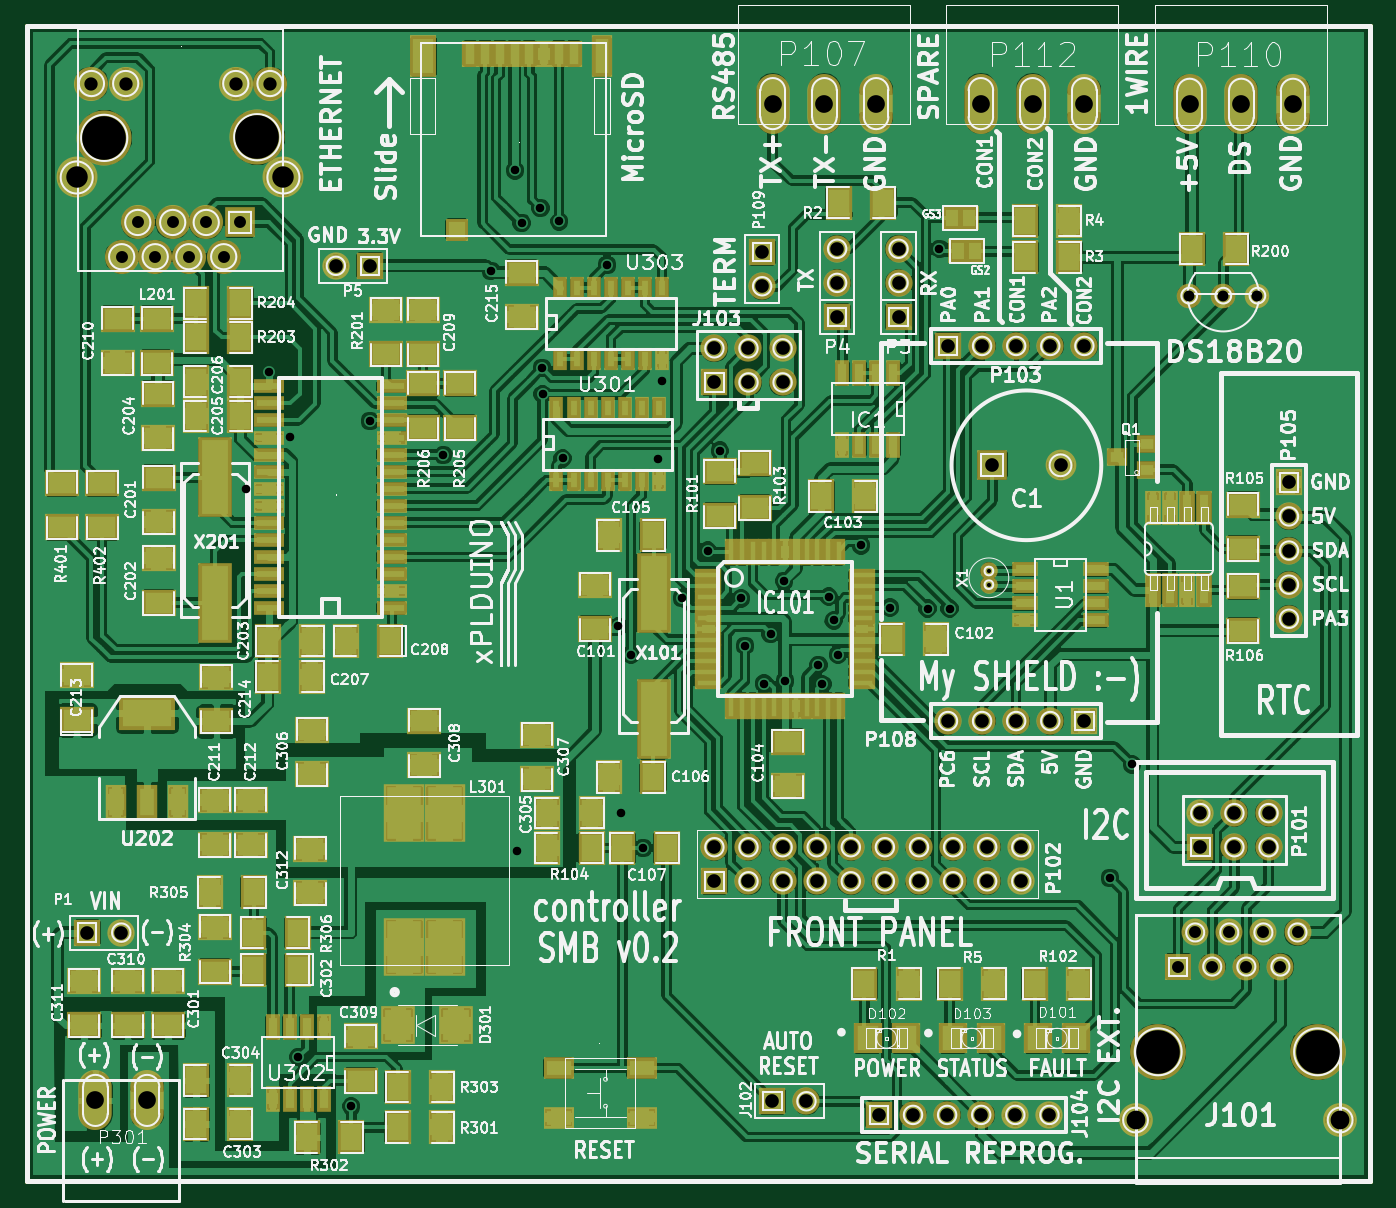
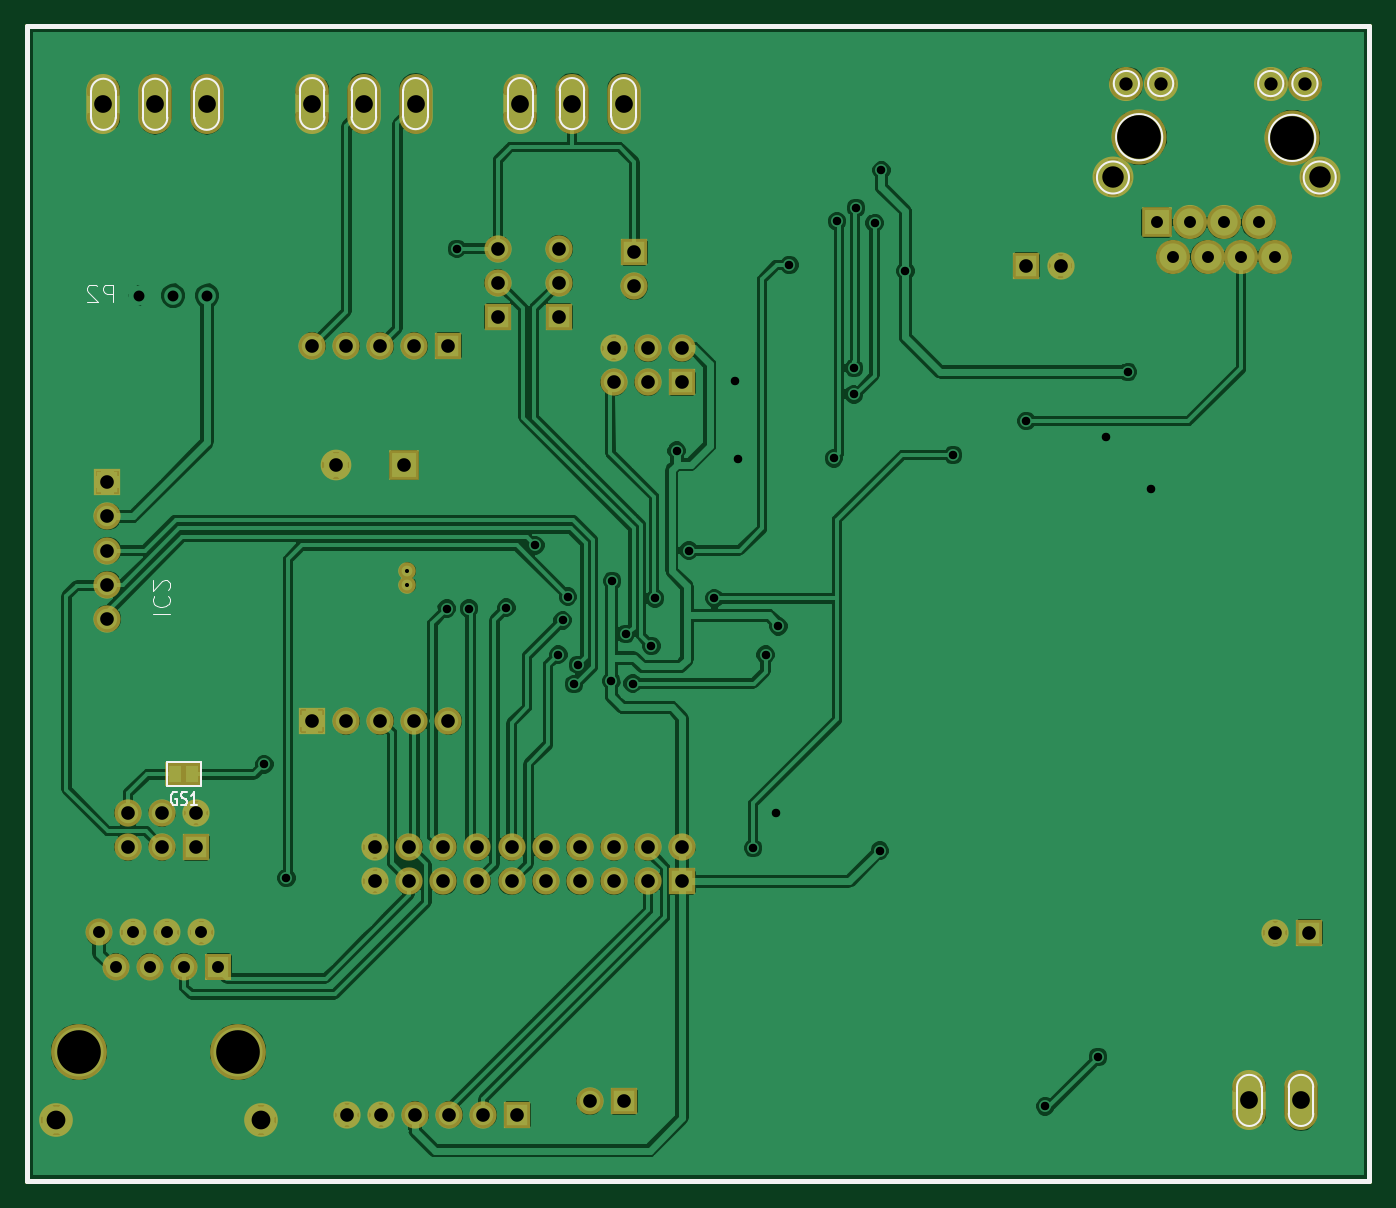
Circuit board: 8 layer files. Board 100.0 x 86.0 mm.
- bottom_mask: SMB-B_Mask.gbs (3026 bytes)
- bottom_silk: SMB-B_SilkS.gbo (4947 bytes)
- bottom_copper: SMB-Dessous.gbl (142302 bytes)
- top_copper: SMB-Dessus.gtl (442363 bytes)
- outline: SMB-Edge_Cuts.gbr (417 bytes)
- top_mask: SMB-F_Mask.gts (9241 bytes)
- top_silk: SMB-F_SilkS.gto (179761 bytes)
- drill: SMB.drl (2445 bytes)

=== bottom_mask: SMB-B_Mask.gbs ===
G04 (created by PCBNEW (2013-jul-07)-stable) date ven. 28 nov. 2014 17:47:18 CET*
%MOIN*%
G04 Gerber Fmt 3.4, Leading zero omitted, Abs format*
%FSLAX34Y34*%
G01*
G70*
G90*
G04 APERTURE LIST*
%ADD10C,0.00590551*%
%ADD11C,0.015*%
%ADD12R,0.08X0.08*%
%ADD13C,0.08*%
%ADD14R,0.058X0.07*%
%ADD15O,0.098X0.176*%
%ADD16C,0.1617*%
%ADD17R,0.09X0.09*%
%ADD18C,0.1*%
%ADD19C,0.12*%
%ADD20C,0.1637*%
%ADD21R,0.0791X0.0791*%
%ADD22C,0.0791*%
%ADD23C,0.0987402*%
%ADD24C,0.09*%
%ADD25C,0.0514961*%
G04 APERTURE END LIST*
G54D10*
G54D11*
X52362Y-44488D02*
X12992Y-44488D01*
X52362Y-10629D02*
X52362Y-44488D01*
X52362Y-10629D02*
X12992Y-10629D01*
X12992Y-44488D02*
X12992Y-10629D01*
G54D12*
X44000Y-31000D03*
G54D13*
X43000Y-31000D03*
X42000Y-31000D03*
X41000Y-31000D03*
X40000Y-31000D03*
G54D12*
X50000Y-24000D03*
G54D13*
X50000Y-25000D03*
X50000Y-26000D03*
X50000Y-27000D03*
X50000Y-28000D03*
G54D12*
X34850Y-42150D03*
G54D13*
X35850Y-42150D03*
G54D12*
X37975Y-42550D03*
G54D13*
X38975Y-42550D03*
X39975Y-42550D03*
X40975Y-42550D03*
X41975Y-42550D03*
X42975Y-42550D03*
G54D12*
X47400Y-34700D03*
G54D13*
X47400Y-33700D03*
X48400Y-34700D03*
X48400Y-33700D03*
X49400Y-34700D03*
X49400Y-33700D03*
G54D14*
X48010Y-32560D03*
X47510Y-32560D03*
G54D12*
X33150Y-21070D03*
G54D13*
X33150Y-20070D03*
X34150Y-21070D03*
X34150Y-20070D03*
X35150Y-21070D03*
X35150Y-20070D03*
G54D12*
X14755Y-37204D03*
G54D13*
X15755Y-37204D03*
G54D15*
X14998Y-42125D03*
X16513Y-42125D03*
G54D16*
X15256Y-13898D03*
X19744Y-13879D03*
G54D17*
X19232Y-16379D03*
G54D18*
X18760Y-17383D03*
X18248Y-16379D03*
X17736Y-17383D03*
X17264Y-16379D03*
X16752Y-17383D03*
X16240Y-16379D03*
X15768Y-17383D03*
X20118Y-12304D03*
X19114Y-12304D03*
X15886Y-12304D03*
X14882Y-12304D03*
G54D19*
X20512Y-15060D03*
X14449Y-15060D03*
G54D15*
X37893Y-12893D03*
X36377Y-12893D03*
X34862Y-12893D03*
G54D12*
X34550Y-17250D03*
G54D13*
X34550Y-18250D03*
G54D15*
X50118Y-12913D03*
X48602Y-12913D03*
X47086Y-12913D03*
G54D12*
X33150Y-35700D03*
G54D13*
X33150Y-34700D03*
X34150Y-35700D03*
X34150Y-34700D03*
X35150Y-35700D03*
X35150Y-34700D03*
X36150Y-35700D03*
X36150Y-34700D03*
X37150Y-35700D03*
X37150Y-34700D03*
X38150Y-35700D03*
X38150Y-34700D03*
X39150Y-35700D03*
X39150Y-34700D03*
X40150Y-35700D03*
X40150Y-34700D03*
X41150Y-35700D03*
X41150Y-34700D03*
X42150Y-35700D03*
X42150Y-34700D03*
G54D12*
X40000Y-20000D03*
G54D13*
X41000Y-20000D03*
X42000Y-20000D03*
X43000Y-20000D03*
X44000Y-20000D03*
G54D15*
X43996Y-12893D03*
X42480Y-12893D03*
X40964Y-12893D03*
G54D20*
X50838Y-40700D03*
X46165Y-40700D03*
G54D21*
X46750Y-38200D03*
G54D22*
X47250Y-37200D03*
X47750Y-38200D03*
X48250Y-37200D03*
X48750Y-38200D03*
X49250Y-37200D03*
X49750Y-38200D03*
X50250Y-37200D03*
G54D23*
X45500Y-42700D03*
X51500Y-42700D03*
G54D12*
X38550Y-19150D03*
G54D13*
X38550Y-18150D03*
X38550Y-17150D03*
G54D12*
X36750Y-19150D03*
G54D13*
X36750Y-18150D03*
X36750Y-17150D03*
G54D17*
X41300Y-23500D03*
G54D24*
X43300Y-23500D03*
G54D25*
X41200Y-27000D03*
X41200Y-26600D03*
G54D12*
X23050Y-17650D03*
G54D13*
X22050Y-17650D03*
M02*

=== bottom_silk: SMB-B_SilkS.gbo ===
G04 (created by PCBNEW (2013-jul-07)-stable) date ven. 28 nov. 2014 17:47:18 CET*
%MOIN*%
G04 Gerber Fmt 3.4, Leading zero omitted, Abs format*
%FSLAX34Y34*%
G01*
G70*
G90*
G04 APERTURE LIST*
%ADD10C,0.00590551*%
%ADD11C,0.015*%
%ADD12C,0.005*%
%ADD13C,0.0035*%
G04 APERTURE END LIST*
G54D10*
G54D11*
X52362Y-44488D02*
X12992Y-44488D01*
X52362Y-10629D02*
X52362Y-44488D01*
X52362Y-10629D02*
X12992Y-10629D01*
X12992Y-44488D02*
X12992Y-10629D01*
G54D12*
X48260Y-32910D02*
X47260Y-32910D01*
X47260Y-32210D02*
X48260Y-32210D01*
X47260Y-32210D02*
X47260Y-32910D01*
X48260Y-32910D02*
X48260Y-32210D01*
G54D10*
X14637Y-41735D02*
X14637Y-42515D01*
X15358Y-41735D02*
X15358Y-42515D01*
X14637Y-42515D02*
G75*
G03X15358Y-42515I360J0D01*
G74*
G01*
X15358Y-41735D02*
G75*
G03X14637Y-41735I-360J0D01*
G74*
G01*
X16153Y-41735D02*
X16153Y-42515D01*
X16874Y-41735D02*
X16874Y-42515D01*
X16153Y-42515D02*
G75*
G03X16874Y-42515I360J0D01*
G74*
G01*
X16874Y-41735D02*
G75*
G03X16153Y-41735I-360J0D01*
G74*
G01*
X15934Y-13898D02*
G75*
G03X15934Y-13898I-678J0D01*
G74*
G01*
X20422Y-13879D02*
G75*
G03X20422Y-13879I-678J0D01*
G74*
G01*
X20488Y-12304D02*
G75*
G03X20488Y-12304I-370J0D01*
G74*
G01*
X19484Y-12304D02*
G75*
G03X19484Y-12304I-370J0D01*
G74*
G01*
X16256Y-12304D02*
G75*
G03X16256Y-12304I-370J0D01*
G74*
G01*
X15252Y-12304D02*
G75*
G03X15252Y-12304I-370J0D01*
G74*
G01*
X20982Y-15060D02*
G75*
G03X20982Y-15060I-470J0D01*
G74*
G01*
X14919Y-15060D02*
G75*
G03X14919Y-15060I-470J0D01*
G74*
G01*
X38254Y-13283D02*
X38254Y-12503D01*
X37533Y-13283D02*
X37533Y-12503D01*
X38254Y-12503D02*
G75*
G03X37533Y-12503I-360J0D01*
G74*
G01*
X37533Y-13283D02*
G75*
G03X38254Y-13283I360J0D01*
G74*
G01*
X36738Y-13283D02*
X36738Y-12503D01*
X36017Y-13283D02*
X36017Y-12503D01*
X36738Y-12503D02*
G75*
G03X36017Y-12503I-360J0D01*
G74*
G01*
X36017Y-13283D02*
G75*
G03X36738Y-13283I360J0D01*
G74*
G01*
X35222Y-13283D02*
X35222Y-12503D01*
X34501Y-13283D02*
X34501Y-12503D01*
X35222Y-12503D02*
G75*
G03X34501Y-12503I-360J0D01*
G74*
G01*
X34501Y-13283D02*
G75*
G03X35222Y-13283I360J0D01*
G74*
G01*
X50478Y-13303D02*
X50478Y-12523D01*
X49757Y-13303D02*
X49757Y-12523D01*
X50478Y-12523D02*
G75*
G03X49757Y-12523I-360J0D01*
G74*
G01*
X49757Y-13303D02*
G75*
G03X50478Y-13303I360J0D01*
G74*
G01*
X48962Y-13303D02*
X48962Y-12523D01*
X48241Y-13303D02*
X48241Y-12523D01*
X48962Y-12523D02*
G75*
G03X48241Y-12523I-360J0D01*
G74*
G01*
X48241Y-13303D02*
G75*
G03X48962Y-13303I360J0D01*
G74*
G01*
X47447Y-13303D02*
X47447Y-12523D01*
X46726Y-13303D02*
X46726Y-12523D01*
X47447Y-12523D02*
G75*
G03X46726Y-12523I-360J0D01*
G74*
G01*
X46726Y-13303D02*
G75*
G03X47447Y-13303I360J0D01*
G74*
G01*
X44356Y-13283D02*
X44356Y-12503D01*
X43635Y-13283D02*
X43635Y-12503D01*
X44356Y-12503D02*
G75*
G03X43635Y-12503I-360J0D01*
G74*
G01*
X43635Y-13283D02*
G75*
G03X44356Y-13283I360J0D01*
G74*
G01*
X42840Y-13283D02*
X42840Y-12503D01*
X42119Y-13283D02*
X42119Y-12503D01*
X42840Y-12503D02*
G75*
G03X42119Y-12503I-360J0D01*
G74*
G01*
X42119Y-13283D02*
G75*
G03X42840Y-13283I360J0D01*
G74*
G01*
X41325Y-13283D02*
X41325Y-12503D01*
X40604Y-13283D02*
X40604Y-12503D01*
X41325Y-12503D02*
G75*
G03X40604Y-12503I-360J0D01*
G74*
G01*
X40604Y-13283D02*
G75*
G03X41325Y-13283I360J0D01*
G74*
G01*
G54D12*
X47967Y-33090D02*
X47995Y-33071D01*
X48038Y-33071D01*
X48081Y-33090D01*
X48110Y-33129D01*
X48124Y-33167D01*
X48138Y-33243D01*
X48138Y-33300D01*
X48124Y-33376D01*
X48110Y-33414D01*
X48081Y-33452D01*
X48038Y-33471D01*
X48010Y-33471D01*
X47967Y-33452D01*
X47952Y-33433D01*
X47952Y-33300D01*
X48010Y-33300D01*
X47838Y-33452D02*
X47795Y-33471D01*
X47724Y-33471D01*
X47695Y-33452D01*
X47681Y-33433D01*
X47667Y-33395D01*
X47667Y-33357D01*
X47681Y-33319D01*
X47695Y-33300D01*
X47724Y-33281D01*
X47781Y-33262D01*
X47810Y-33243D01*
X47824Y-33224D01*
X47838Y-33186D01*
X47838Y-33148D01*
X47824Y-33110D01*
X47810Y-33090D01*
X47781Y-33071D01*
X47710Y-33071D01*
X47667Y-33090D01*
X47381Y-33471D02*
X47552Y-33471D01*
X47467Y-33471D02*
X47467Y-33071D01*
X47495Y-33129D01*
X47524Y-33167D01*
X47552Y-33186D01*
G54D13*
X48672Y-27863D02*
X48172Y-27863D01*
X48624Y-27339D02*
X48648Y-27363D01*
X48672Y-27434D01*
X48672Y-27482D01*
X48648Y-27553D01*
X48600Y-27601D01*
X48553Y-27625D01*
X48458Y-27648D01*
X48386Y-27648D01*
X48291Y-27625D01*
X48243Y-27601D01*
X48196Y-27553D01*
X48172Y-27482D01*
X48172Y-27434D01*
X48196Y-27363D01*
X48220Y-27339D01*
X48220Y-27148D02*
X48196Y-27125D01*
X48172Y-27077D01*
X48172Y-26958D01*
X48196Y-26910D01*
X48220Y-26886D01*
X48267Y-26863D01*
X48315Y-26863D01*
X48386Y-26886D01*
X48672Y-27172D01*
X48672Y-26863D01*
X49830Y-18702D02*
X49830Y-18202D01*
X50021Y-18202D01*
X50069Y-18226D01*
X50092Y-18250D01*
X50116Y-18297D01*
X50116Y-18369D01*
X50092Y-18416D01*
X50069Y-18440D01*
X50021Y-18464D01*
X49830Y-18464D01*
X50307Y-18250D02*
X50330Y-18226D01*
X50378Y-18202D01*
X50497Y-18202D01*
X50545Y-18226D01*
X50569Y-18250D01*
X50592Y-18297D01*
X50592Y-18345D01*
X50569Y-18416D01*
X50283Y-18702D01*
X50592Y-18702D01*
M02*

=== bottom_copper: SMB-Dessous.gbl (142302 bytes, source omitted) ===
=== top_copper: SMB-Dessus.gtl (442363 bytes, source omitted) ===
=== outline: SMB-Edge_Cuts.gbr ===
G04 (created by PCBNEW (2013-jul-07)-stable) date ven. 28 nov. 2014 17:47:18 CET*
%MOIN*%
G04 Gerber Fmt 3.4, Leading zero omitted, Abs format*
%FSLAX34Y34*%
G01*
G70*
G90*
G04 APERTURE LIST*
%ADD10C,0.00590551*%
%ADD11C,0.015*%
G04 APERTURE END LIST*
G54D10*
G54D11*
X52362Y-44488D02*
X12992Y-44488D01*
X52362Y-10629D02*
X52362Y-44488D01*
X52362Y-10629D02*
X12992Y-10629D01*
X12992Y-44488D02*
X12992Y-10629D01*
M02*

=== top_mask: SMB-F_Mask.gts (9241 bytes, source omitted) ===
=== top_silk: SMB-F_SilkS.gto (179761 bytes, source omitted) ===
=== drill: SMB.drl ===
M48
;DRILL file {Pcbnew (2013-jul-07)-stable} date ven. 28 nov. 2014 17:47:21 CET
;FORMAT={-:-/ absolute / inch / decimal}
FMAT,2
INCH,TZ
T1C0.012
T2C0.025
T3C0.032
T4C0.035
T5C0.035
T6C0.039
T7C0.040
T8C0.052
T9C0.052
T10C0.055
T11C0.063
T12C0.128
T13C0.128
%
G90
G05
M72
T1
X4.12Y-2.66
X4.12Y-2.7
T2
X1.94Y-2.42
X2.0079Y-2.0768
X2.0709Y-2.2677
X2.095Y-4.085
X2.25Y-4.23
X2.305Y-2.22
X2.52Y-2.32
X2.66Y-1.78
X2.73Y-1.485
X2.735Y-3.48
X2.75Y-1.64
X2.805Y-1.595
X2.81Y-2.065
X2.811Y-2.1417
X2.86Y-1.635
X2.87Y-2.33
X3.Y-1.7625
X3.0325Y-2.8225
X3.04Y-3.37
X3.07Y-2.905
X3.1063Y-3.4724
X3.1496Y-2.3327
X3.161Y-2.104
X3.22Y-2.74
X3.295Y-2.6
X3.3307Y-2.3071
X3.3937Y-2.7402
X3.405Y-2.88
X3.46Y-2.99
X3.48Y-2.845
X3.5197Y-2.689
X3.5225Y-2.9825
X3.62Y-2.935
X3.6319Y-2.9921
X3.65Y-2.735
X3.665Y-2.805
X3.6775Y-2.905
X3.745Y-2.585
X3.83Y-2.7675
X3.94Y-2.77
X3.975Y-1.715
X4.005Y-2.77
X4.475Y-3.56
X4.54Y-3.227
T3
X4.7075Y-1.8525
X4.8075Y-1.8525
X4.9075Y-1.8525
T4
X1.5768Y-1.7383
X1.624Y-1.6379
X1.6752Y-1.7383
X1.7264Y-1.6379
X1.7736Y-1.7383
X1.8248Y-1.6379
X1.876Y-1.7383
X1.9232Y-1.6379
T5
X4.675Y-3.82
X4.725Y-3.72
X4.775Y-3.82
X4.825Y-3.72
X4.875Y-3.82
X4.925Y-3.72
X4.975Y-3.82
X5.025Y-3.72
T6
X1.4882Y-1.2304
X1.5886Y-1.2304
X1.9114Y-1.2304
X2.0118Y-1.2304
T7
X1.4756Y-3.7205
X1.5756Y-3.7205
X2.205Y-1.765
X2.305Y-1.765
X3.315Y-2.007
X3.315Y-2.107
X3.315Y-3.47
X3.315Y-3.57
X3.415Y-2.007
X3.415Y-2.107
X3.415Y-3.47
X3.415Y-3.57
X3.455Y-1.725
X3.455Y-1.825
X3.485Y-4.215
X3.515Y-2.007
X3.515Y-2.107
X3.515Y-3.47
X3.515Y-3.57
X3.585Y-4.215
X3.615Y-3.47
X3.615Y-3.57
X3.675Y-1.715
X3.675Y-1.815
X3.675Y-1.915
X3.715Y-3.47
X3.715Y-3.57
X3.7975Y-4.255
X3.815Y-3.47
X3.815Y-3.57
X3.855Y-1.715
X3.855Y-1.815
X3.855Y-1.915
X3.8975Y-4.255
X3.915Y-3.47
X3.915Y-3.57
X3.9975Y-4.255
X4.Y-2.
X4.Y-3.1
X4.015Y-3.47
X4.015Y-3.57
X4.0975Y-4.255
X4.1Y-2.
X4.1Y-3.1
X4.115Y-3.47
X4.115Y-3.57
X4.13Y-2.35
X4.1975Y-4.255
X4.2Y-2.
X4.2Y-3.1
X4.215Y-3.47
X4.215Y-3.57
X4.2975Y-4.255
X4.3Y-2.
X4.3Y-3.1
X4.33Y-2.35
X4.4Y-2.
X4.4Y-3.1
X4.74Y-3.37
X4.74Y-3.47
X4.84Y-3.37
X4.84Y-3.47
X4.94Y-3.37
X4.94Y-3.47
X5.Y-2.4
X5.Y-2.5
X5.Y-2.6
X5.Y-2.7
X5.Y-2.8
T8
X1.4998Y-4.2126
X1.6514Y-4.2126
X3.4862Y-1.2894
X3.6378Y-1.2894
X3.7894Y-1.2894
X4.7087Y-1.2913
X4.8602Y-1.2913
X5.0118Y-1.2913
T9
X4.0965Y-1.2894
X4.248Y-1.2894
X4.3996Y-1.2894
T10
X4.55Y-4.27
X5.15Y-4.27
T11
X1.4449Y-1.506
X2.0512Y-1.506
T12
X1.5256Y-1.3898
X1.9744Y-1.3879
T13
X4.6165Y-4.07
X5.0838Y-4.07
T0
M30

